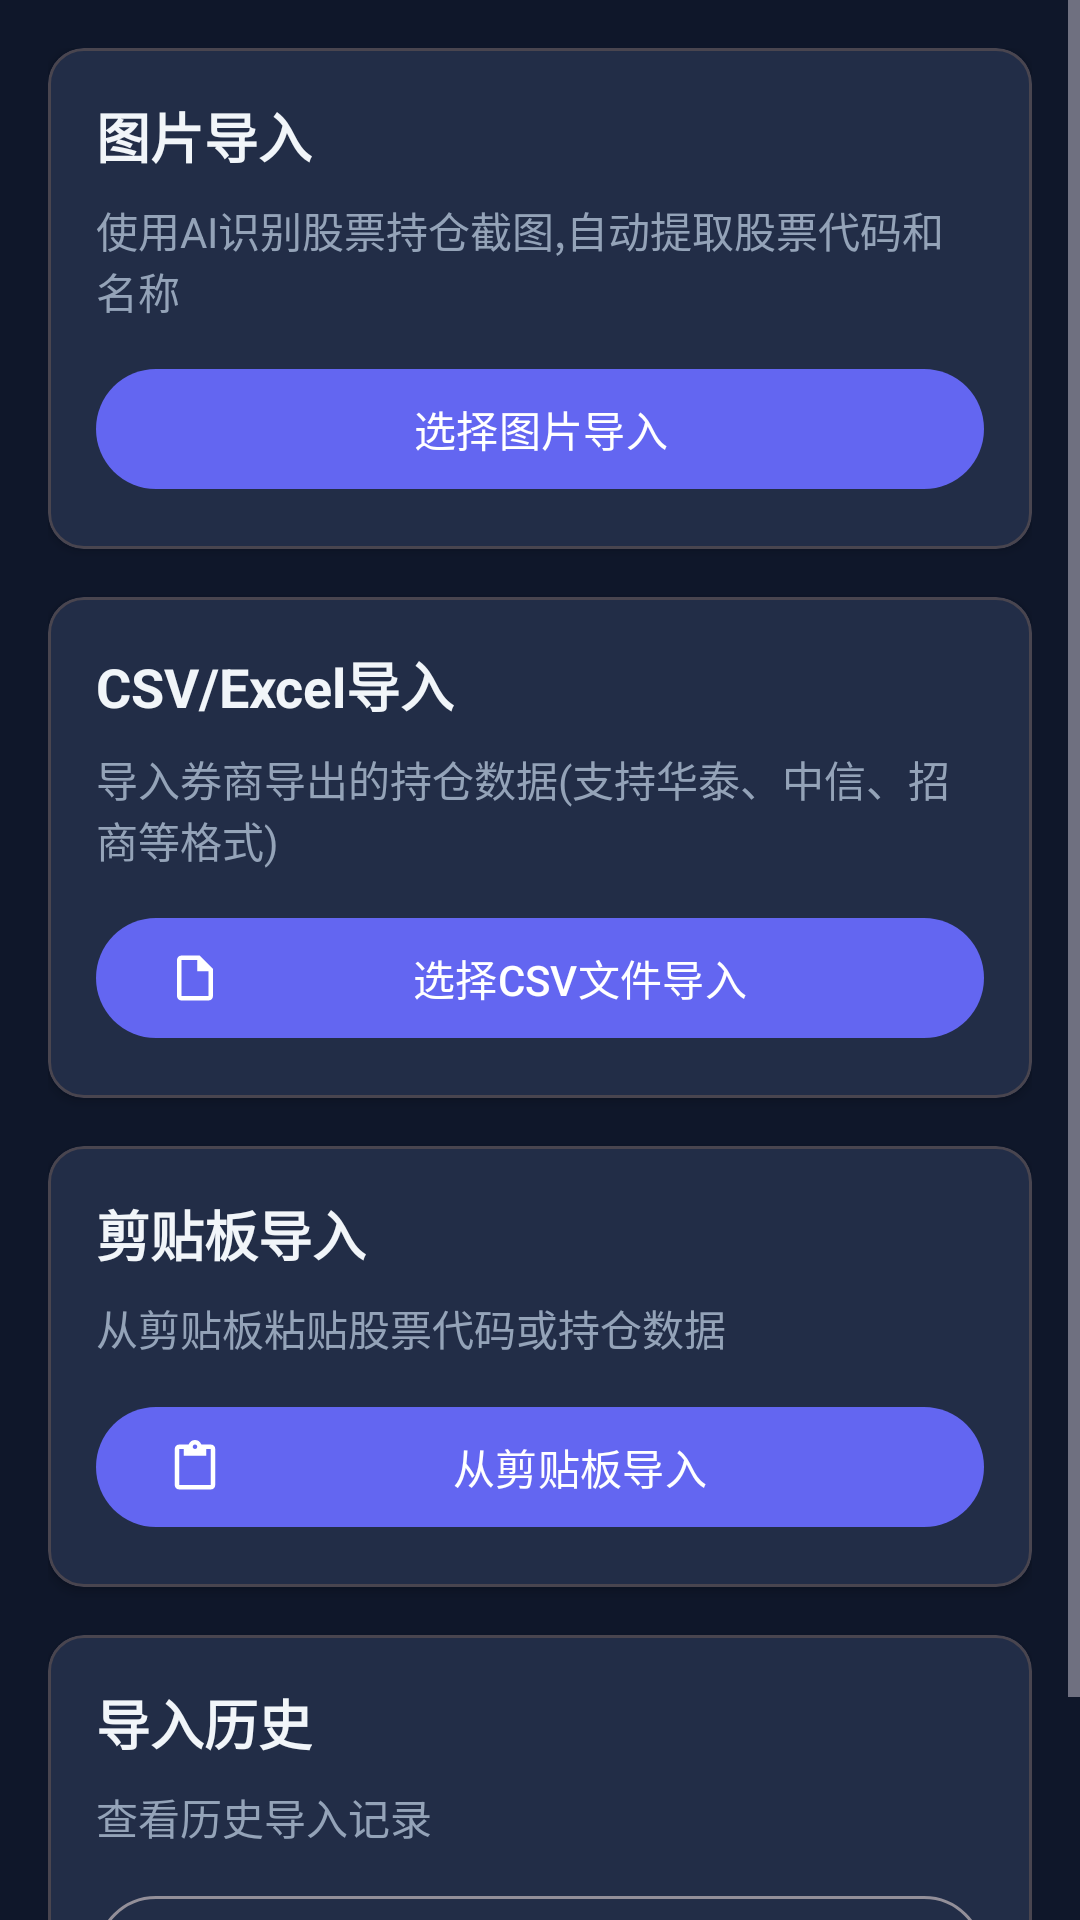

Write the Android layout XML for this screen, with the resource values it uses.
<!-- AndroidManifest.xml: application theme Theme.StockAnalysisApp -->
<!-- res/layout/fragment_import_settings.xml -->
<?xml version="1.0" encoding="utf-8"?>
<ScrollView xmlns:android="http://schemas.android.com/apk/res/android"
    xmlns:app="http://schemas.android.com/apk/res-auto"
    android:layout_width="match_parent"
    android:layout_height="match_parent"
    android:background="@color/background">

    <LinearLayout
        android:layout_width="match_parent"
        android:layout_height="wrap_content"
        android:orientation="vertical"
        android:padding="16dp">

        
        <com.google.android.material.card.MaterialCardView
            android:layout_width="match_parent"
            android:layout_height="wrap_content"
            android:layout_marginBottom="16dp"
            app:cardElevation="2dp"
            app:cardCornerRadius="12dp">

            <LinearLayout
                android:layout_width="match_parent"
                android:layout_height="wrap_content"
                android:orientation="vertical"
                android:padding="16dp">

                <TextView
                    android:layout_width="wrap_content"
                    android:layout_height="wrap_content"
                    android:text="图片导入"
                    android:textSize="18sp"
                    android:textStyle="bold"
                    android:textColor="@color/text_primary"/>

                <TextView
                    android:layout_width="wrap_content"
                    android:layout_height="wrap_content"
                    android:layout_marginTop="8dp"
                    android:text="使用AI识别股票持仓截图,自动提取股票代码和名称"
                    android:textSize="14sp"
                    android:textColor="@color/text_secondary"/>

                <com.google.android.material.button.MaterialButton
                    android:id="@+id/btnImportImage"
                    android:layout_width="match_parent"
                    android:layout_height="wrap_content"
                    android:layout_marginTop="12dp"
                    android:text="选择图片导入"
                    app:icon="@drawable/ic_image"
                    app:iconGravity="start"/>

            </LinearLayout>

        </com.google.android.material.card.MaterialCardView>

        
        <com.google.android.material.card.MaterialCardView
            android:layout_width="match_parent"
            android:layout_height="wrap_content"
            android:layout_marginBottom="16dp"
            app:cardElevation="2dp"
            app:cardCornerRadius="12dp">

            <LinearLayout
                android:layout_width="match_parent"
                android:layout_height="wrap_content"
                android:orientation="vertical"
                android:padding="16dp">

                <TextView
                    android:layout_width="wrap_content"
                    android:layout_height="wrap_content"
                    android:text="CSV/Excel导入"
                    android:textSize="18sp"
                    android:textStyle="bold"
                    android:textColor="@color/text_primary"/>

                <TextView
                    android:layout_width="wrap_content"
                    android:layout_height="wrap_content"
                    android:layout_marginTop="8dp"
                    android:text="导入券商导出的持仓数据(支持华泰、中信、招商等格式)"
                    android:textSize="14sp"
                    android:textColor="@color/text_secondary"/>

                <com.google.android.material.button.MaterialButton
                    android:id="@+id/btnImportCsv"
                    android:layout_width="match_parent"
                    android:layout_height="wrap_content"
                    android:layout_marginTop="12dp"
                    android:text="选择CSV文件导入"
                    app:icon="@drawable/ic_file"
                    app:iconGravity="start"/>

            </LinearLayout>

        </com.google.android.material.card.MaterialCardView>

        
        <com.google.android.material.card.MaterialCardView
            android:layout_width="match_parent"
            android:layout_height="wrap_content"
            android:layout_marginBottom="16dp"
            app:cardElevation="2dp"
            app:cardCornerRadius="12dp">

            <LinearLayout
                android:layout_width="match_parent"
                android:layout_height="wrap_content"
                android:orientation="vertical"
                android:padding="16dp">

                <TextView
                    android:layout_width="wrap_content"
                    android:layout_height="wrap_content"
                    android:text="剪贴板导入"
                    android:textSize="18sp"
                    android:textStyle="bold"
                    android:textColor="@color/text_primary"/>

                <TextView
                    android:layout_width="wrap_content"
                    android:layout_height="wrap_content"
                    android:layout_marginTop="8dp"
                    android:text="从剪贴板粘贴股票代码或持仓数据"
                    android:textSize="14sp"
                    android:textColor="@color/text_secondary"/>

                <com.google.android.material.button.MaterialButton
                    android:id="@+id/btnImportClipboard"
                    android:layout_width="match_parent"
                    android:layout_height="wrap_content"
                    android:layout_marginTop="12dp"
                    android:text="从剪贴板导入"
                    app:icon="@drawable/ic_content_paste"
                    app:iconGravity="start"/>

            </LinearLayout>

        </com.google.android.material.card.MaterialCardView>

        
        <com.google.android.material.card.MaterialCardView
            android:layout_width="match_parent"
            android:layout_height="wrap_content"
            android:layout_marginBottom="16dp"
            app:cardElevation="2dp"
            app:cardCornerRadius="12dp">

            <LinearLayout
                android:layout_width="match_parent"
                android:layout_height="wrap_content"
                android:orientation="vertical"
                android:padding="16dp">

                <TextView
                    android:layout_width="wrap_content"
                    android:layout_height="wrap_content"
                    android:text="导入历史"
                    android:textSize="18sp"
                    android:textStyle="bold"
                    android:textColor="@color/text_primary"/>

                <TextView
                    android:layout_width="wrap_content"
                    android:layout_height="wrap_content"
                    android:layout_marginTop="8dp"
                    android:text="查看历史导入记录"
                    android:textSize="14sp"
                    android:textColor="@color/text_secondary"/>

                <com.google.android.material.button.MaterialButton
                    android:id="@+id/btnImportHistory"
                    android:layout_width="match_parent"
                    android:layout_height="wrap_content"
                    android:layout_marginTop="12dp"
                    android:text="查看导入历史"
                    app:icon="@drawable/ic_history"
                    app:iconGravity="start"
                    style="@style/Widget.Material3.Button.OutlinedButton"/>

            </LinearLayout>

        </com.google.android.material.card.MaterialCardView>

    </LinearLayout>

</ScrollView>
<!-- resources referenced by this layout -->
<resources>
  <color name="background">#0F172A</color>
  <color name="text_primary">#F1F5F9</color>
  <color name="text_secondary">#94A3B8</color>
  <!-- drawable ic_file (drawable) -->
  <vector xmlns:android="http://schemas.android.com/apk/res/android"
      android:width="24dp"
      android:height="24dp"
      android:viewportWidth="24"
      android:viewportHeight="24">
      <path
          android:fillColor="@android:color/white"
          android:pathData="M14,2H6C4.9,2 4,2.9 4,4v16c0,1.1 0.89,2 1.99,2H18c1.1,0 2,-0.9 2,-2V8L14,2zM6,20V4h7v5h5v11H6z"/>
  </vector>
  <color name="primary">#6366F1</color>
  <color name="primary_dark">#4F46E5</color>
  <color name="text_on_primary">#FFFFFF</color>
  <color name="accent">#06B6D4</color>
  <color name="text_on_accent">#FFFFFF</color>
  <color name="surface">#1E293B</color>
  <color name="surface_variant">#334155</color>
  <color name="error">#EF4444</color>
  <color name="background_dark">#020617</color>
  <style name="TextAppearance.App.HeadlineLarge" parent="TextAppearance.Material3.HeadlineLarge">
          <item name="fontFamily">sans-serif-light</item>
          <item name="android:fontFamily">sans-serif-light</item>
          <item name="android:textColor">@color/text_primary</item>
          <item name="android:letterSpacing">0.02</item>
      </style>
  <style name="TextAppearance.App.HeadlineMedium" parent="TextAppearance.Material3.HeadlineMedium">
          <item name="fontFamily">sans-serif</item>
          <item name="android:fontFamily">sans-serif</item>
          <item name="android:textColor">@color/text_primary</item>
          <item name="android:letterSpacing">0.01</item>
      </style>
  <style name="TextAppearance.App.TitleLarge" parent="TextAppearance.Material3.TitleLarge">
          <item name="fontFamily">sans-serif-medium</item>
          <item name="android:fontFamily">sans-serif-medium</item>
          <item name="android:textColor">@color/text_primary</item>
      </style>
  <style name="TextAppearance.App.TitleMedium" parent="TextAppearance.Material3.TitleMedium">
          <item name="fontFamily">sans-serif-medium</item>
          <item name="android:fontFamily">sans-serif-medium</item>
          <item name="android:textColor">@color/text_primary</item>
      </style>
  <style name="TextAppearance.App.BodyLarge" parent="TextAppearance.Material3.BodyLarge">
          <item name="fontFamily">sans-serif</item>
          <item name="android:fontFamily">sans-serif</item>
          <item name="android:textColor">@color/text_secondary</item>
      </style>
  <style name="TextAppearance.App.BodyMedium" parent="TextAppearance.Material3.BodyMedium">
          <item name="fontFamily">sans-serif</item>
          <item name="android:fontFamily">sans-serif</item>
          <item name="android:textColor">@color/text_secondary</item>
      </style>
  <style name="TextAppearance.App.LabelLarge" parent="TextAppearance.Material3.LabelLarge">
          <item name="fontFamily">sans-serif-medium</item>
          <item name="android:fontFamily">sans-serif-medium</item>
          <item name="android:textColor">@color/text_tertiary</item>
      </style>
  <style name="ShapeAppearance.App.SmallComponent" parent="ShapeAppearance.Material3.SmallComponent">
          <item name="cornerFamily">rounded</item>
          <item name="cornerSize">8dp</item>
      </style>
  <style name="ShapeAppearance.App.MediumComponent" parent="ShapeAppearance.Material3.MediumComponent">
          <item name="cornerFamily">rounded</item>
          <item name="cornerSize">16dp</item>
      </style>
  <style name="ShapeAppearance.App.LargeComponent" parent="ShapeAppearance.Material3.LargeComponent">
          <item name="cornerFamily">rounded</item>
          <item name="cornerSize">24dp</item>
      </style>
  <color name="ripple">#33FFFFFF</color>
  <color name="text_tertiary">#64748B</color>
</resources>
